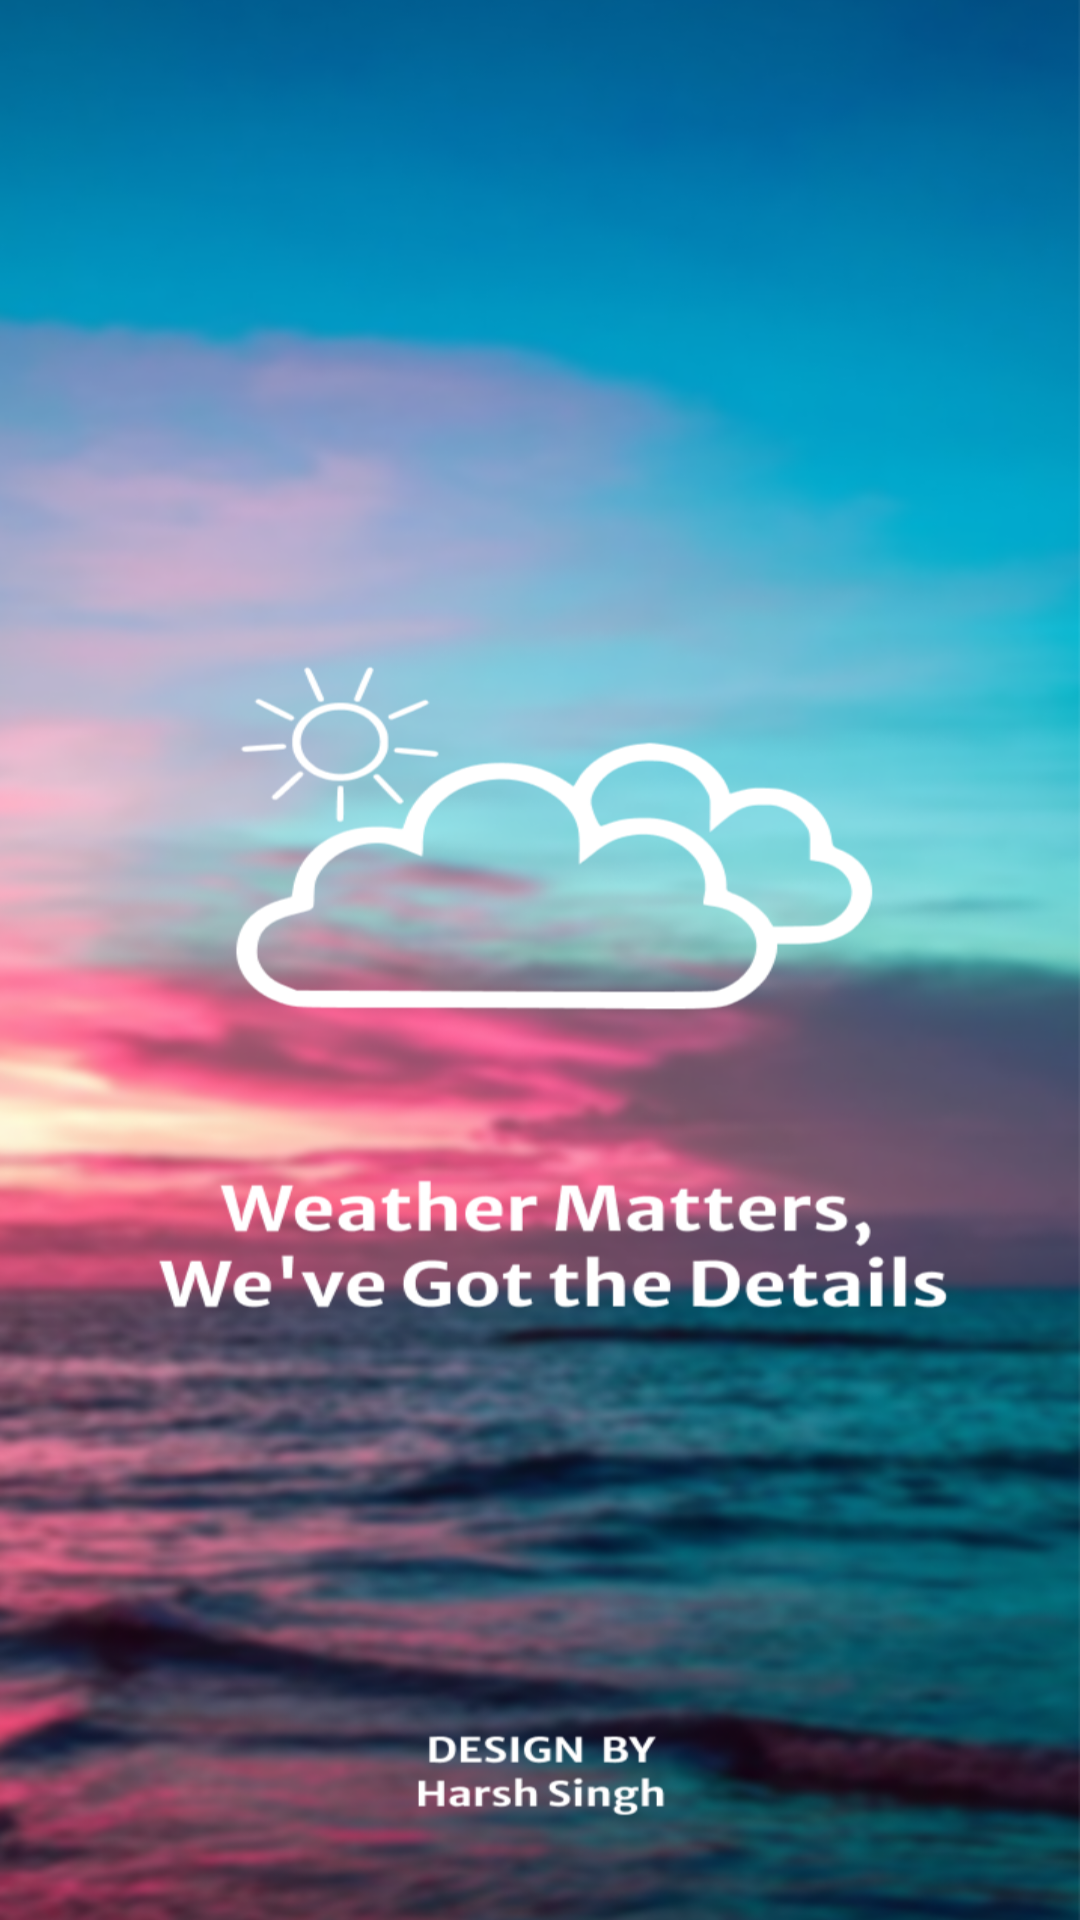

Reconstruct the res/layout file that produces this screen, plus the resources it refers to.
<!-- AndroidManifest.xml: application theme Theme.AasmaniSandesh -->
<!-- res/layout/activity_splash_screen.xml -->
<?xml version="1.0" encoding="utf-8"?>
<androidx.constraintlayout.widget.ConstraintLayout xmlns:android="http://schemas.android.com/apk/res/android"
    xmlns:app="http://schemas.android.com/apk/res-auto"
    xmlns:tools="http://schemas.android.com/tools"
    android:layout_width="match_parent"
    android:layout_height="match_parent"
    android:background="@drawable/splashgb"
    tools:context=".SplashScreen">
</androidx.constraintlayout.widget.ConstraintLayout>
<!-- resources referenced by this layout -->
<resources>
  <!-- drawable splashgb: png bitmap (drawable, 923467 bytes) -->
  <style name="Theme.AasmaniSandesh" parent="Base.Theme.AasmaniSandesh" />
  <style name="Base.Theme.AasmaniSandesh" parent="Theme.Material3.DayNight.NoActionBar">
          
          
      </style>
</resources>
